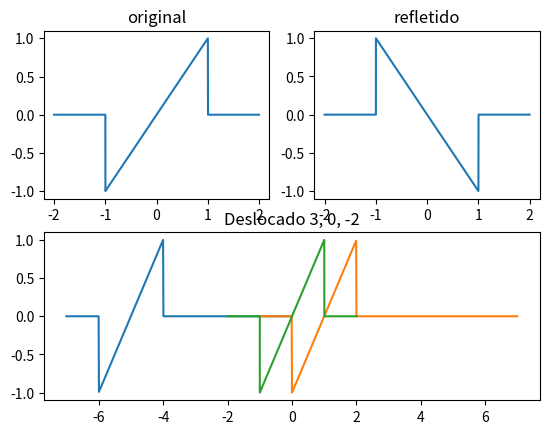

Generate this figure with matplotlib:
import numpy as np
import matplotlib.pyplot as plt

def u_(t):
    if t>=0:
        return 1
    else:
        return 0

u = np.vectorize(u_)

t = np.arange(-2, 2, 0.001)
x1 = t * u(t + 1) - t * u(t - 1)
plt.subplot(221)
plt.title('original')
plt.plot(t, x1)

t = np.arange(-2, 2, 0.001)
x2 = -(t * u(t + 1) - t * u(t - 1))
plt.subplot(222)
plt.title('refletido')
plt.plot(t, x2)

#deslocado 3 para esquerda
t = np.arange(-7, 0, 0.01)
x3 = (t+5)*u(t+6) - (t+5)*u(t+4)
plt.subplot(212)
plt.plot(t, x3)

#deslocado 2 pra direita
t = np.arange(-1, 7, 0.01)
xd2 = (t-1)*u(t) - (t-1)*u(t-2)
plt.plot(t, xd2)

#deslocado 0
t = np.arange(-2, 2, 0.001)
x0 = t * u(t + 1) - t * u(t - 1)
plt.plot(t, x0)

plt.title('Deslocado 3, 0, -2')


plt.show()
